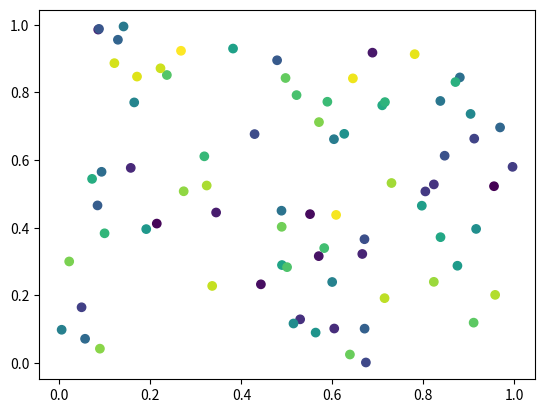

Recreate this plot in Python. (Note: this script raises an exception after producing the figure.)
import numpy as np 
import matplotlib.pyplot as plt 

x=np.random.rand(80) 
y=np.random.rand(80) 

plt.scatter(x,y, c=range(80)) 
plt.show() 

plt.figure(1)
plt.scatter(X_test[:, 0], X_test[:, 1]) 
plt.show()
 
